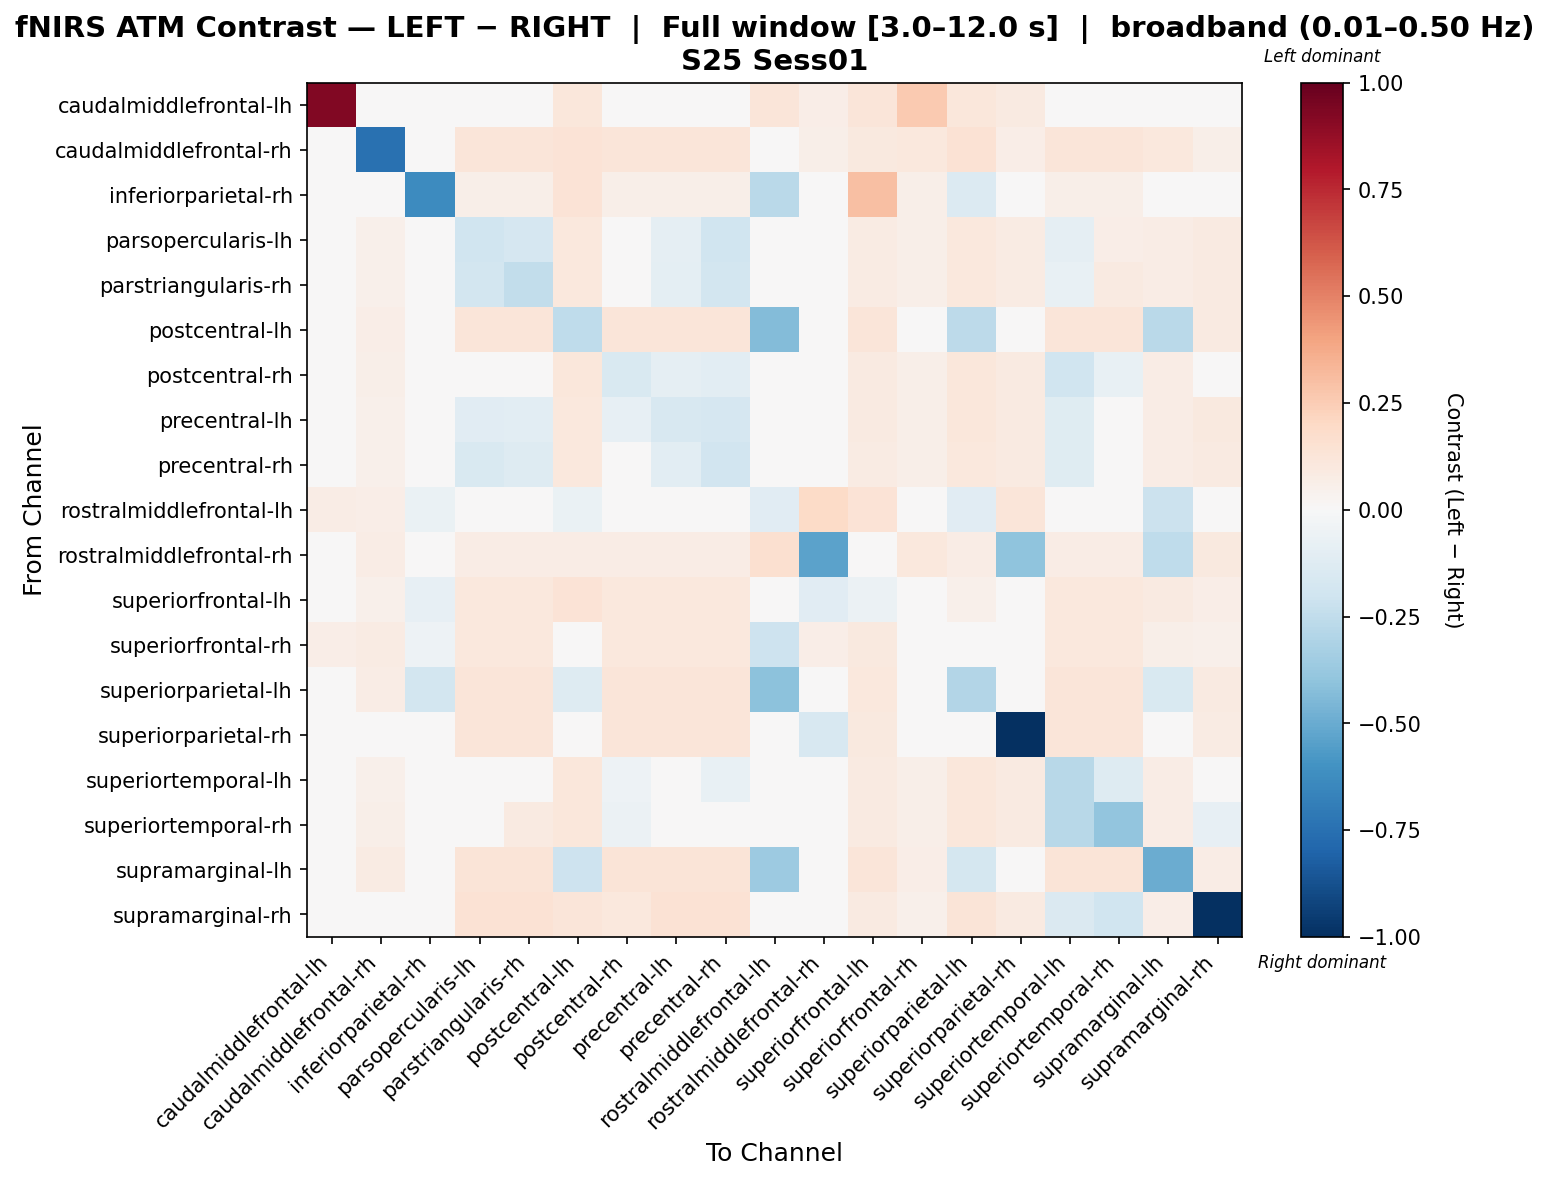

Data behind this chart, as committed beside it:
, caudalmiddlefrontal-lh, caudalmiddlefrontal-rh, inferiorparietal-rh, parsopercularis-lh, parstriangularis-rh, postcentral-lh, postcentral-rh, precentral-lh, precentral-rh, rostralmiddlefrontal-lh, rostralmiddlefrontal-rh, superiorfrontal-lh, superiorfrontal-rh, superiorparietal-lh, superiorparietal-rh, superiortemporal-lh, superiortemporal-rh, supramarginal-lh, supramarginal-rh
caudalmiddlefrontal-lh, 0.9265, 0.0, 0.02809, 0.0, 0.0, 0.1134, 0.0, 0.0, 0.0, 0.1228, 0.07015, 0.1228, 0.2643, 0.1134, 0.0924, 0.0, 0.0, 0.0, 0.0
caudalmiddlefrontal-rh, 0.0, -0.7456, 0.01182, 0.1233, 0.1233, 0.1399, 0.1233, 0.1233, 0.1233, 0.01655, 0.05924, 0.09726, 0.1044, 0.1482, 0.06882, 0.1233, 0.1233, 0.1067, 0.05687
inferiorparietal-rh, 0.03384, 0.02192, -0.6291, 0.05637, 0.05637, 0.1328, 0.05637, 0.05637, 0.05637, -0.273, 0.02005, 0.2971, 0.0583, -0.1368, -0.002409, 0.05637, 0.05637, 0.04384, 0.03884
parsopercularis-lh, 0.0, 0.05171, 0.02267, -0.2013, -0.1715, 0.1022, -0.009288, -0.09304, -0.1979, 0.001259, 0.02659, 0.08214, 0.05668, 0.1042, 0.08389, -0.08681, 0.06868, 0.07067, 0.08914
parstriangularis-rh, 0.0, 0.05156, 0.02267, -0.1845, -0.2432, 0.1018, -0.004651, -0.09544, -0.1825, 0.001259, 0.02653, 0.08178, 0.05643, 0.1037, 0.08346, -0.07168, 0.09373, 0.07037, 0.08875
postcentral-lh, 0.01579, 0.07025, 0.03955, 0.1228, 0.1228, -0.2538, 0.1228, 0.1228, 0.1228, -0.4323, 0.03047, 0.1241, -0.004288, -0.2626, -0.00436, 0.1228, 0.1228, -0.2691, 0.0867
postcentral-rh, 0.0, 0.05498, 0.02363, -0.04972, -0.02075, 0.1098, -0.1554, -0.08873, -0.1091, 0.0, 0.0268, 0.08819, 0.06085, 0.112, 0.0905, -0.1959, -0.07115, 0.07583, 0.04814
precentral-lh, 0.0, 0.05437, 0.02363, -0.1132, -0.1016, 0.108, -0.08449, -0.1588, -0.169, 0.0, 0.02657, 0.08673, 0.05984, 0.1101, 0.08876, -0.1235, 0.02394, 0.0746, 0.09411
precentral-rh, 0.0, 0.05299, 0.02321, -0.1519, -0.1258, 0.1048, -0.04108, -0.106, -0.1943, 0.0, 0.02595, 0.08422, 0.05811, 0.1068, 0.08603, -0.1188, 0.03186, 0.07245, 0.09139
rostralmiddlefrontal-lh, 0.07565, 0.06903, -0.06456, 0.0, 0.0, -0.06451, 0.0, 0.0, 0.0, -0.1164, 0.1915, 0.1362, -0.03449, -0.1106, 0.1235, 0.0, 0.0, -0.2126, 0.007242
rostralmiddlefrontal-rh, 0.0299, 0.07695, 0.003635, 0.07695, 0.07695, 0.07332, 0.07695, 0.07695, 0.07695, 0.1602, -0.5346, 0.03006, 0.1071, 0.07695, -0.4043, 0.07695, 0.07695, -0.2569, 0.09897
superiorfrontal-lh, 0.01731, 0.0546, -0.08472, 0.1081, 0.1081, 0.1375, 0.1081, 0.1081, 0.1081, 0.03507, -0.1139, -0.0602, 0.01865, 0.05147, -0.04472, 0.1081, 0.1081, 0.08944, 0.06988
superiorfrontal-rh, 0.06539, 0.08421, -0.05372, 0.1055, 0.1055, 0.033, 0.1055, 0.1055, 0.1055, -0.205, 0.06928, 0.09766, -0.01984, -0.01114, 0.01653, 0.1055, 0.1055, 0.0614, 0.05038
superiorparietal-lh, 0.01541, 0.07344, -0.1807, 0.123, 0.123, -0.1271, 0.123, 0.123, 0.123, -0.4078, 0.03056, 0.1038, 0.002344, -0.2894, -0.01232, 0.123, 0.123, -0.1553, 0.08603
superiorparietal-rh, 0.008375, 0.0439, 0.01155, 0.1233, 0.1233, 0.04466, 0.1233, 0.1233, 0.1233, -0.0389, -0.1566, 0.09922, 0.03384, 0.01902, -1.0, 0.1233, 0.1233, -0.009683, 0.08149
superiortemporal-lh, 0.0, 0.05416, 0.02267, -0.0398, -0.01044, 0.1096, -0.05046, -0.02726, -0.07801, 0.001259, 0.02748, 0.08793, 0.06068, 0.112, 0.0908, -0.2739, -0.1287, 0.07557, -0.03359
superiortemporal-rh, 0.0, 0.0554, 0.02289, 0.02987, 0.08995, 0.1128, -0.05511, 0.02907, -0.001451, 0.001272, 0.02801, 0.09049, 0.06245, 0.1154, 0.0937, -0.2777, -0.3908, 0.07774, -0.08397
supramarginal-lh, 0.0, 0.08418, 0.027, 0.1292, 0.1292, -0.2037, 0.1292, 0.1292, 0.1292, -0.361, -0.04989, 0.118, 0.06536, -0.1756, 0.01411, 0.1292, 0.1292, -0.4979, 0.07518
supramarginal-rh, 0.006638, 0.03593, 0.02992, 0.1432, 0.1432, 0.1186, 0.102, 0.1432, 0.1432, 0.0079, 0.03993, 0.09145, 0.05173, 0.1272, 0.08934, -0.1452, -0.1967, 0.06764, -0.999
